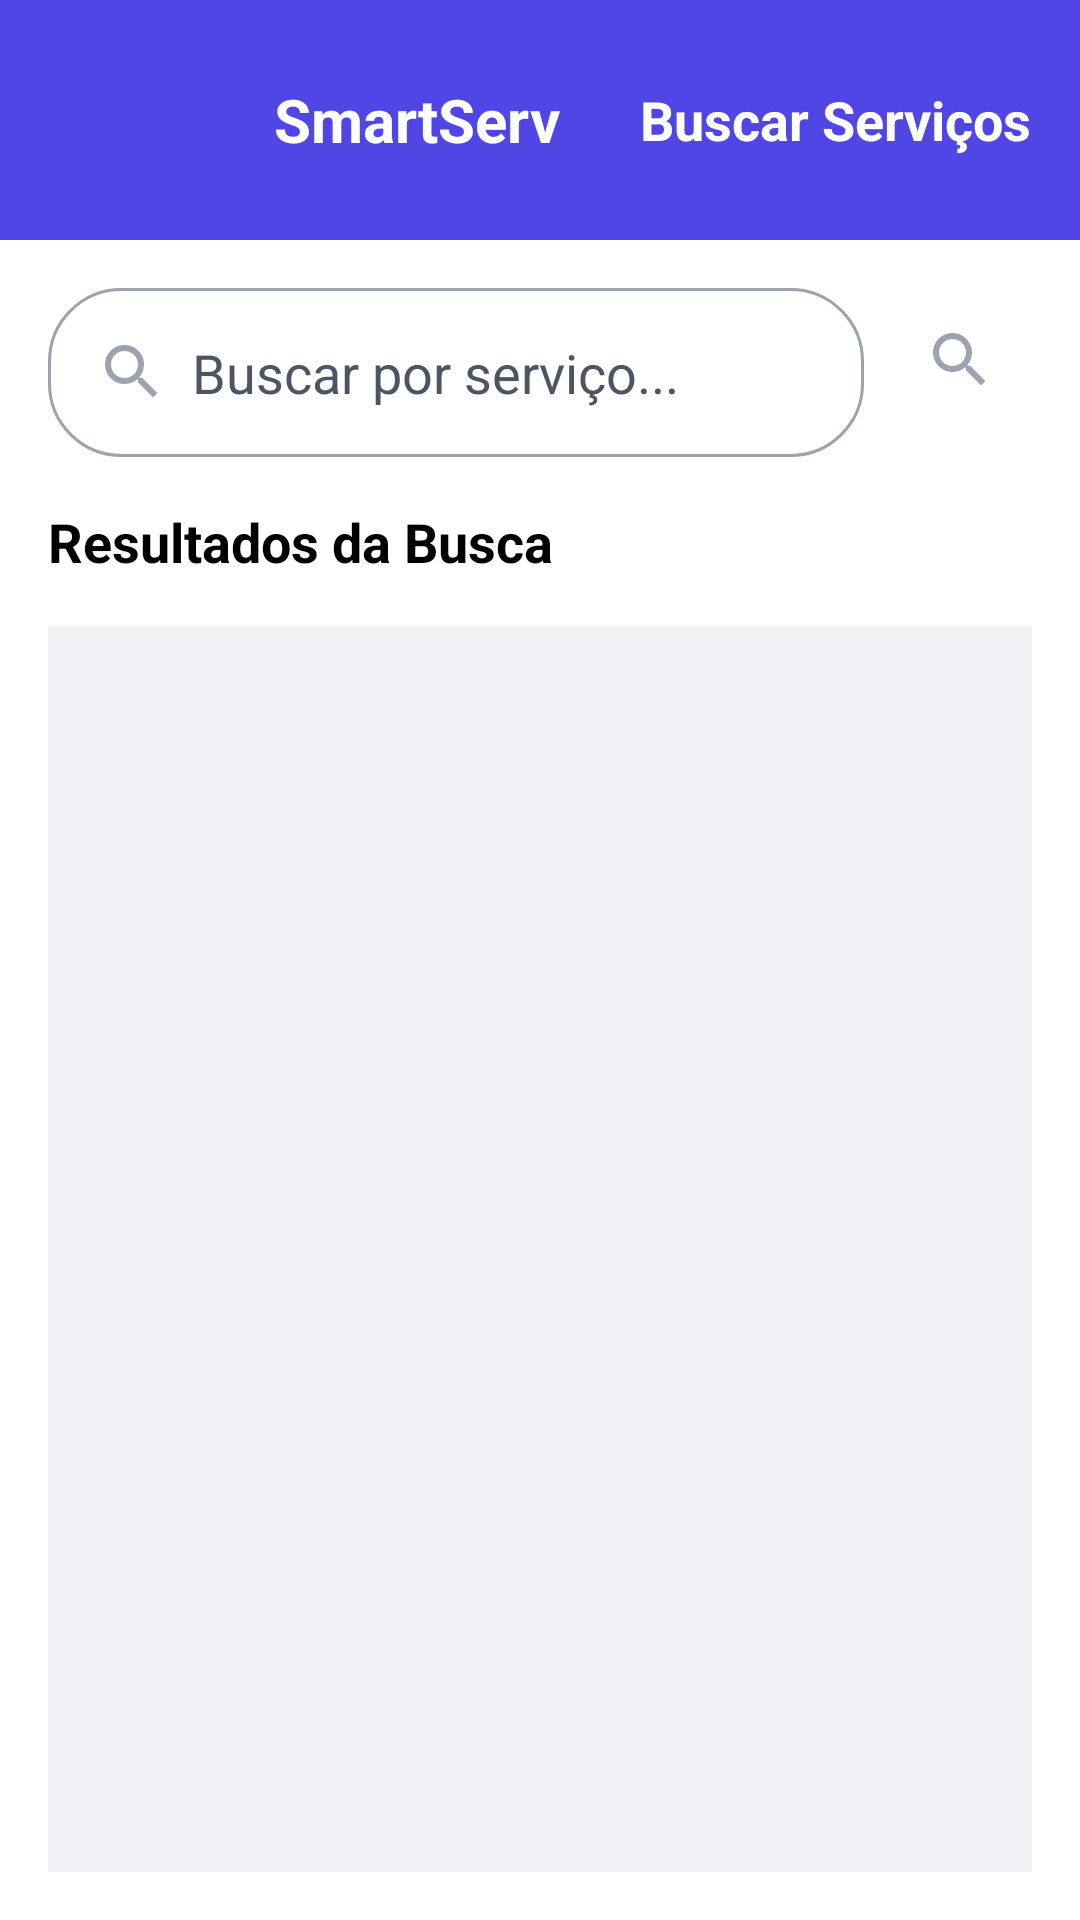

This screen was rendered from an Android layout file. Write that file and the resources it references.
<!-- AndroidManifest.xml: application theme Theme.SmartApp -->
<!-- res/layout/buscar_servico.xml -->
<?xml version="1.0" encoding="utf-8"?>
<RelativeLayout xmlns:android="http://schemas.android.com/apk/res/android"
    xmlns:app="http://schemas.android.com/apk/res-auto"
    xmlns:tools="http://schemas.android.com/tools"
    android:layout_width="match_parent"
    android:layout_height="match_parent"
    android:background="@color/white">

    
    <LinearLayout
        android:id="@+id/header"
        android:layout_width="match_parent"
        android:layout_height="wrap_content"
        android:layout_alignParentTop="true"
        android:background="@color/indigo_600"
        android:gravity="center_vertical"
        android:orientation="horizontal"
        android:padding="16dp">

        <ImageButton
            android:id="@+id/btnvoltarbs"
            android:layout_width="48dp"
            android:layout_height="48dp"
            android:background="?selectableItemBackgroundBorderless"
            android:backgroundTint="@color/white"
            android:contentDescription="btnvoltar"
            android:padding="8dp"
            android:src="@drawable/ic_arrow_back" />

        <TextView
            android:layout_width="0dp"
            android:layout_height="wrap_content"
            android:layout_weight="1"
            android:gravity="center"
            android:text="SmartServ"
            android:textColor="@android:color/white"
            android:textSize="20sp"
            android:textStyle="bold" />

        <TextView
            android:layout_width="wrap_content"
            android:layout_height="wrap_content"
            android:text="Buscar Serviços"
            android:textColor="@android:color/white"
            android:textSize="18sp"
            android:textStyle="bold" />
    </LinearLayout>

    
    <ScrollView
        android:layout_width="match_parent"
        android:layout_height="match_parent"
        android:layout_below="@id/header"
        android:background="@color/white"
        android:fillViewport="true"
        android:padding="16dp">

        <LinearLayout
            android:layout_width="match_parent"
            android:layout_height="wrap_content"
            android:background="@color/white"
            android:orientation="vertical">

            
            <LinearLayout
                android:layout_width="match_parent"
                android:layout_height="wrap_content"
                android:layout_marginBottom="16dp"
                android:orientation="horizontal">

                <EditText
                    android:id="@+id/searchQuery"
                    android:layout_width="0dp"
                    android:layout_height="wrap_content"
                    android:layout_weight="1"
                    android:background="@drawable/edittext_rounded"
                    android:drawableStart="@drawable/ic_search"
                    android:drawablePadding="8dp"
                    android:hint="Buscar por serviço..."
                    android:imeOptions="actionSearch"
                    android:padding="16dp"
                    android:textColor="@android:color/black"
                    android:textColorHint="@color/gray_600" />

                <ImageButton
                    android:id="@+id/btnSearch"
                    android:layout_width="48dp"
                    android:layout_height="48dp"
                    android:layout_marginStart="8dp"
                    android:background="?selectableItemBackgroundBorderless"
                    android:src="@drawable/ic_search" />
            </LinearLayout>

            <androidx.cardview.widget.CardView
                android:layout_width="match_parent"
                android:layout_height="wrap_content"
                android:layout_marginBottom="16dp"
                android:visibility="gone"
                app:cardBackgroundColor="@color/white"
                app:cardCornerRadius="12dp"
                app:cardElevation="4dp">

                <LinearLayout
                    android:layout_width="match_parent"
                    android:layout_height="wrap_content"
                    android:orientation="vertical"
                    android:padding="16dp">

                    <TextView
                        android:layout_width="match_parent"
                        android:layout_height="wrap_content"
                        android:layout_marginBottom="16dp"
                        android:text="Filtros"
                        android:textColor="@android:color/black"
                        android:textSize="18sp"
                        android:textStyle="bold" />

                    <LinearLayout
                        android:layout_width="match_parent"
                        android:layout_height="wrap_content"
                        android:layout_marginBottom="16dp"
                        android:orientation="vertical">

                        
                        <TextView
                            android:layout_width="match_parent"
                            android:layout_height="wrap_content"
                            android:layout_marginBottom="8dp"
                            android:text="Categoria"
                            android:textColor="@android:color/black"
                            android:textSize="14sp" />

                        <Spinner
                            android:id="@+id/categoryFilter"
                            android:layout_width="match_parent"
                            android:layout_height="48dp"
                            android:background="@drawable/spinner_border" />

                        
                        <TextView
                            android:layout_width="match_parent"
                            android:layout_height="wrap_content"
                            android:layout_marginTop="16dp"
                            android:layout_marginBottom="8dp"
                            android:text="Localização"
                            android:textColor="@android:color/black"
                            android:textSize="14sp" />

                        <EditText
                            android:id="@+id/locationFilter"
                            android:layout_width="match_parent"
                            android:layout_height="48dp"
                            android:background="@drawable/edittext_background"
                            android:hint="Ex: Centro, Araçatuba"
                            android:padding="12dp"
                            android:textColor="@android:color/black"
                            android:textColorHint="@color/gray_600" />

                        
                        <TextView
                            android:layout_width="match_parent"
                            android:layout_height="wrap_content"
                            android:layout_marginTop="16dp"
                            android:layout_marginBottom="8dp"
                            android:text="Avaliação Mínima"
                            android:textColor="@android:color/black"
                            android:textSize="14sp" />

                        <Spinner
                            android:id="@+id/ratingFilter"
                            android:layout_width="match_parent"
                            android:layout_height="48dp"
                            android:background="@drawable/spinner_border" />
                    </LinearLayout>

                    
                    <LinearLayout
                        android:layout_width="match_parent"
                        android:layout_height="wrap_content"
                        android:gravity="end"
                        android:orientation="horizontal">

                        <Button
                            android:id="@+id/clearFiltersBtn"
                            android:layout_width="wrap_content"
                            android:layout_height="wrap_content"
                            android:layout_marginEnd="8dp"
                            android:backgroundTint="@color/gray_100"
                            android:paddingStart="24dp"
                            android:paddingTop="12dp"
                            android:paddingEnd="24dp"
                            android:paddingBottom="12dp"
                            android:text="Limpar Filtros"
                            android:textColor="@android:color/black" />

                        <Button
                            android:id="@+id/applyFiltersBtn"
                            android:layout_width="wrap_content"
                            android:layout_height="wrap_content"
                            android:backgroundTint="@color/indigo_600"
                            android:paddingStart="24dp"
                            android:paddingTop="12dp"
                            android:paddingEnd="24dp"
                            android:paddingBottom="12dp"
                            android:text="Aplicar Filtros"
                            android:textColor="@android:color/white" />
                    </LinearLayout>
                </LinearLayout>
            </androidx.cardview.widget.CardView>

            
            <TextView
                android:id="@+id/resultsTitle"
                android:layout_width="match_parent"
                android:layout_height="wrap_content"
                android:layout_marginBottom="16dp"
                android:text="Resultados da Busca"
                android:textColor="@android:color/black"
                android:textSize="18sp"
                android:textStyle="bold" />

            
            <LinearLayout
                android:id="@+id/emptyState"
                android:layout_width="match_parent"
                android:layout_height="wrap_content"
                android:gravity="center"
                android:orientation="vertical"
                android:padding="32dp"
                android:visibility="gone">

                <ImageView
                    android:layout_width="80dp"
                    android:layout_height="80dp"
                    android:layout_marginBottom="16dp"
                    android:contentDescription="Nenhum resultado encontrado"
                    android:src="@drawable/ic_search_empty" />

                <TextView
                    android:layout_width="match_parent"
                    android:layout_height="wrap_content"
                    android:layout_marginBottom="8dp"
                    android:gravity="center"
                    android:text="Nenhum resultado encontrado"
                    android:textColor="@color/gray_600"
                    android:textSize="16sp" />

                <TextView
                    android:layout_width="match_parent"
                    android:layout_height="wrap_content"
                    android:gravity="center"
                    android:text="Tente ajustar os filtros ou usar termos de busca diferentes"
                    android:textColor="@color/gray_500"
                    android:textSize="14sp" />
            </LinearLayout>

            <androidx.recyclerview.widget.RecyclerView
                android:id="@+id/rvtlistaservico"
                android:layout_width="match_parent"
                android:layout_height="match_parent"
                android:background="@color/light_gray"
                app:cardCornerRadius="8dp"
                app:cardElevation="4dp"
                tools:itemCount="4"
                tools:listitem="@layout/item_service_list" />
        </LinearLayout>
    </ScrollView>
</RelativeLayout>
<!-- res/layout/item_service_list.xml (included above) -->
<?xml version="1.0" encoding="utf-8"?>
<androidx.cardview.widget.CardView xmlns:android="http://schemas.android.com/apk/res/android"
    xmlns:app="http://schemas.android.com/apk/res-auto"
    android:layout_width="match_parent"
    android:layout_height="wrap_content"
    app:cardBackgroundColor="@color/white"
    app:cardCornerRadius="8dp"
    app:cardElevation="2dp">

    <LinearLayout
        android:layout_width="match_parent"
        android:layout_height="match_parent">

        <LinearLayout
            android:layout_width="match_parent"
            android:layout_height="wrap_content"
            android:layout_weight="0.2"
            android:background="@color/white"
            android:orientation="vertical"
            android:padding="16dp">

            <TextView
                android:id="@+id/nomeservico"
                android:layout_width="match_parent"
                android:layout_height="wrap_content"
                android:text="Corte Feminino"
                android:textColor="@android:color/black"
                android:textSize="18sp"
                android:textStyle="bold" />

            <TextView
                android:id="@+id/nomeprof"
                android:layout_width="match_parent"
                android:layout_height="wrap_content"
                android:layout_marginTop="8dp"
                android:text="Com: Maria Cabeleireira"
                android:textColor="@android:color/black"
                android:textSize="14sp" />

            
            <TextView
                android:id="@+id/servicovalor"
                android:layout_width="match_parent"
                android:layout_height="wrap_content"
                android:layout_marginTop="4dp"
                android:text="Valor: R$ 80,00"
                android:textColor="@android:color/black"
                android:textSize="14sp" />
        </LinearLayout>

        <LinearLayout
            android:layout_width="match_parent"
            android:layout_height="match_parent"
            android:layout_weight="0.8">

            <ImageButton
                android:id="@+id/btnSeta"
                android:layout_width="60dp"
                android:layout_height="60dp"
                android:layout_gravity="center"
                android:background="?attr/selectableItemBackgroundBorderless"
                android:padding="4dp"
                android:src="@drawable/ic_chevron_right"
                app:tint="@android:color/black" />
        </LinearLayout>
    </LinearLayout>

</androidx.cardview.widget.CardView>
<!-- resources referenced by this layout -->
<resources>
  <color name="gray_100">#F3F4F6</color>
  <color name="gray_500">#9E9E9E</color>
  <color name="gray_600">#4B5563</color>
  <color name="indigo_600">#4F46E5</color>
  <color name="light_gray">#F0F2F5</color>
  <color name="white">#FFFFFFFF</color>
  <!-- drawable edittext_rounded (drawable) -->
  <shape xmlns:android="http://schemas.android.com/apk/res/android">
      <solid android:color="@android:color/white"/>
      <corners android:radius="12dp"/>
      <stroke android:width="1dp" android:color="@color/gray_300"/>
  
      <solid android:color="@android:color/white"/>
      <corners android:radius="24dp"/>
      <stroke android:width="1dp" android:color="@color/gray_400"/>
  </shape>
  <!-- drawable ic_chevron_right (drawable) -->
  <vector xmlns:android="http://schemas.android.com/apk/res/android"
      android:width="24dp"
      android:height="24dp"
      android:viewportWidth="24"
      android:viewportHeight="24">
      <path android:fillColor="#000000" android:pathData="M8.59,16.59L13.17,12 8.59,7.41 10,6l6,6 -6,6 -1.41,-1.41z"/>
  </vector>
  <!-- drawable ic_search (drawable) -->
  <vector xmlns:android="http://schemas.android.com/apk/res/android"
      android:width="24dp"
      android:height="24dp"
      android:viewportWidth="24"
      android:viewportHeight="24">
      <path android:fillColor="#9CA3AF" android:pathData="M15.5,14h-0.79l-0.28,-0.27C15.41,12.59 16,11.11 16,9.5 16,5.91 13.09,3 9.5,3S3,5.91 3,9.5 5.91,16 9.5,16c1.61,0 3.09,-0.59 4.23,-1.57l0.27,0.28v0.79l5,4.99L20.49,19l-4.99,-5zM9.5,14C7.01,14 5,11.99 5,9.5S7.01,5 9.5,5 14,7.01 14,9.5 11.99,14 9.5,14z"/>
  </vector>
  <!-- drawable ic_search_empty (drawable) -->
  <vector xmlns:android="http://schemas.android.com/apk/res/android"
      android:width="24dp"
      android:height="24dp"
      android:viewportWidth="24"
      android:viewportHeight="24"
      android:tint="@color/gray_500">
      <path
          android:fillColor="@android:color/white"
          android:pathData="M15.5,14h-0.79l-0.28,-0.27C15.41,12.59 16,11.11 16,9.5 16,5.91 13.09,3 9.5,3S3,5.91 3,9.5 5.91,16 9.5,16c1.61,0 3.09,-0.59 4.23,-1.57l0.27,0.28v0.79l5,4.99L20.49,19l-4.99,-5zM9.5,14C7.01,14 5,11.99 5,9.5S7.01,5 9.5,5 14,7.01 14,9.5 11.99,14 9.5,14z"/>
      <path
          android:fillColor="@android:color/white"
          android:pathData="M0,0h24v24H0V0z"
          android:fillAlpha="0"/>
  </vector>
  <!-- drawable spinner_border (drawable) -->
  <?xml version="1.0" encoding="utf-8"?>
  <selector xmlns:android="http://schemas.android.com/apk/res/android">
      <item>
          <layer-list>
              <item>
                  <shape>
                      <solid android:color="@android:color/transparent" />
                      <stroke android:width="1dp" android:color="@color/gray_400" />
                      <corners android:radius="8dp" />
                  </shape>
              </item>
          </layer-list>
      </item>
  </selector>
  <style name="Theme.SmartApp" parent="Base.Theme.SmartApp" />
  <color name="gray_300">#D1D5DB</color>
  <color name="gray_400">#9CA3AF</color>
  <style name="Base.Theme.SmartApp" parent="Theme.Material3.DayNight.NoActionBar" />
</resources>
